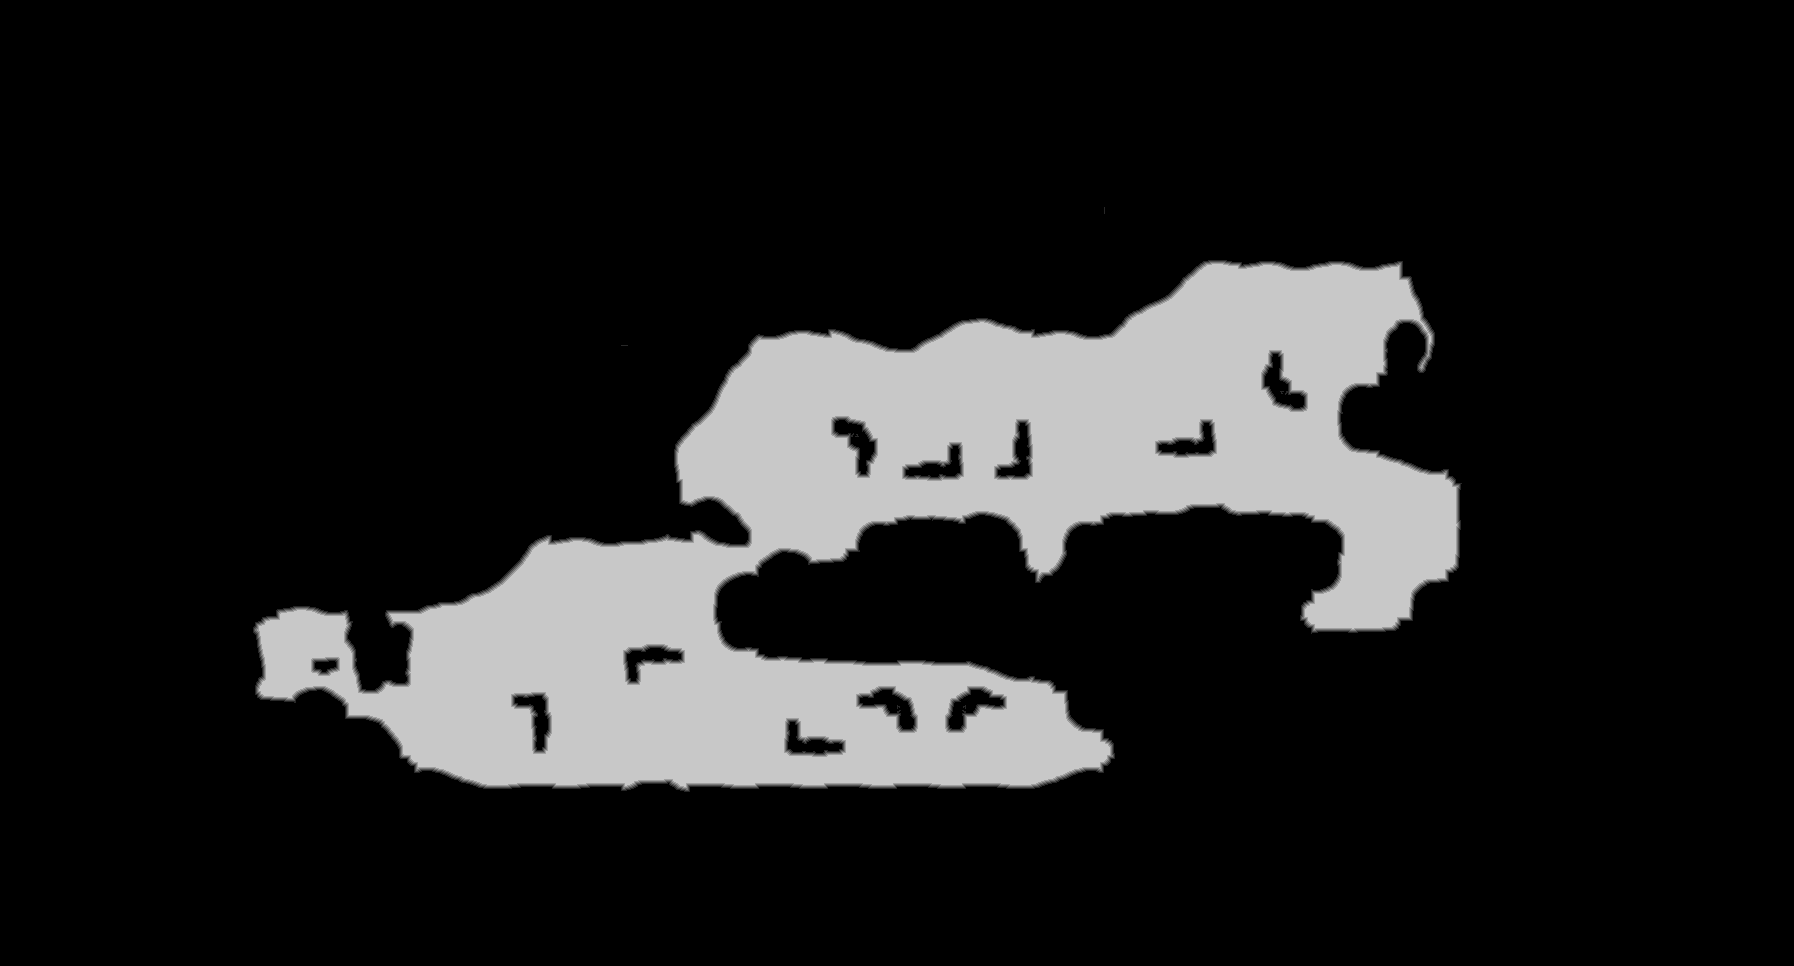

The table this chart was drawn from, first rows:
truth	truth_3a69f7cf3f0.tsv
layer	melee
source	walk_0
read	2026-10-29 15:18:33
width	1794
height	966
stride	897
base	0x3a6d8000000
origin	0x7a0010
score	0.7169
iou_melee	0.7169
iou_ranged	0.2577
nibble	0	1444850
nibble	1	7938
nibble	2	7884
nibble	3	7915
nibble	4	7883
nibble	5	256534
